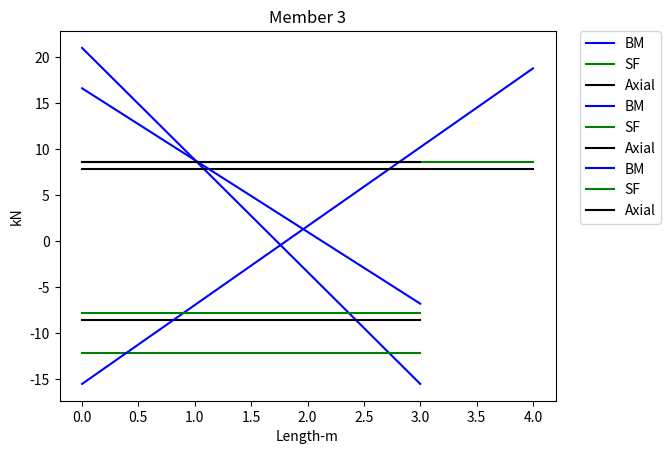

Write the Python code that produced this figure.
#!/usr/bin/env python
# coding: utf-8

# In[20]:


import numpy as np
import matplotlib.pyplot as plt


# In[55]:


#coordinates and connectivity

Cord=np.array([[0,0],[0,3],[4,3],[4,0]])
Conec=np.array([[1,2],[2,3],[4,3]])-1
theta=np.array([90,0,90],dtype=int)
theta=np.deg2rad(theta,dtype=float,)
membs=(Conec.shape[0])
ndof=3*(Cord.shape[0])


# In[56]:


#store the sin and cos of each member as C and S

lamxy=np.zeros(Conec.shape)
for i in range(len(Conec)):
    C=np.cos(theta[i])
    S=np.sin(theta[i])
    lamxy[i]=np.array([C,S])


# In[57]:


#section information

E=210e6
A=2e-2
I=5e-5


# In[58]:


#function calucates length of each member
def Lmember(Cordinates, Conec,member=1):
    m=member
    Cord=Cordinates
    Conec=Conec
    x1,y1= Cord[Conec[m,0]][0], Cord[Conec[m,0]][1]
    x2,y2= Cord[Conec[m,1]][0], Cord[Conec[m,1]][1]
    L=np.power( (np.power((x1-x2),2) + np.power((y1-y2),2)),0.5)
    return L


# In[59]:


#length of all the members stored in Lenths array
Lenths=np.zeros((membs,))
for i in range(membs):
    Lenths[i]=Lmember(Cord,Conec,member=i)
    


# In[60]:


#element stiffness matrix
km=np.zeros((membs,6,6))
for i in range(membs):
    L=Lenths[i]
    C=lamxy[i][0]
    S=lamxy[i][1]
    
    P=((12*I)/L**2) 
    Q= (6*I)/L

    km[i]= (E/L)*np.array([ [A*C**2 + P*S**2 , (A-P)*C*S, -Q*S, -(A*C**2 + P*S**2), -(A-P)*C*S, -Q*S],
                  [(A-P)*C*S,  A*S**2 + P*C**2, Q*C, -(A-P)*C*S, -(A*S**2 + P*C**2) ,Q*C],
                 [-Q*S,Q*C,4*I, Q*S,-Q*C,2*I],
                 [ -(A*C**2 + P*S**2), -(A-P)*C*S, Q*S, (A*C**2 + P*S**2), (A-P)*C*S, Q*S],
                 [-(A-P)*C*S, -(A*S**2 + P*C**2) , -Q*C, -(A-P)*C*S,A*S**2+P*C**2, -P*C ],
                 [-Q*S,Q*C,2*I,Q*S,-Q*C,4*I]])


# In[61]:


#connectivity information of each member

dofs=np.array([[1,2,3],[4,5,6],[7,8,9],[10,11,12]])-1
Cord=np.array([[0,0],[0,3],[4,3],[4,0]])
Conec=np.array([[1,2],[2,3],[4,3]])-1
dof_label=np.zeros((membs,6),dtype=int)
for i in range(membs):
    p,q=Conec[i]
    dof_label[i]=np.concatenate((dofs[p],dofs[q]),)   
print(dof_label)  


# In[75]:


#global matrix

# np.set_printoptions(precision=4)
np.set_printoptions(suppress=True,precision=3)
KK=np.zeros((ndof,ndof))
for p in range(km.shape[0]):
    for q in range(km.shape[1]):
        for r in range(km.shape[2]):
            KK[dof_label[p][r],dof_label[p][q]]+=km[p][q][r]
print(KK/100000)


# In[76]:


#post processing


dof_seq=np.array([4,5,6,7,8,9,1,2,3,10,11,12])-1  #[knows unknowns]----
free_dofs=6
xx=free_dofs
uk=dof_seq[-xx:]
uu=dof_seq[:xx]


# In[84]:


F=np.zeros((ndof,))
UU=np.zeros((ndof,))
U=np.zeros((ndof,))


# In[85]:


F[3]=-20 #kn
F[8]=12 #kN-m
F=F[dof_seq]
fk=F[:xx]


# In[86]:


#Kpp=KG[np.ix_(dof_seq[:xx],dof_seq[:xx])]
k11=KK[np.ix_(uu,uu)]


# In[87]:


print(f' 10e6 \n* {k11/1000000}')


# In[88]:


k11=np.linalg.inv(k11)
# k11=np.round(k11,6)

#unknown dof dispalcement
UK=np.matmul(k11,fk)


# In[89]:


np.set_printoptions(precision=4)
print(UK)


# In[91]:


#supplying unknown displacemnts into main nodal displacement vecotr
UU[:xx]=UK

#resequencing the nodal displacement vector as indexed from 0 - dofs
U[dof_seq]=UU
# for i in range(len(dof_seq)):
#     U[dof_seq[i]]=UU[i]
#     P[dof_seq[i]]=FF[i]


# In[ ]:





# In[92]:


# for i in range(len(dof_seq)):
#     U[dof_seq[i]]=UU[i]
#     P[dof_seq[i]]=FF[i]


# In[107]:


#Global force vector
F=np.matmul(KK,U)
print("Global forces vector")
print(np.vstack(F))


# In[94]:


#eleU stores element displacements of each dof 
eleU=np.zeros((membs,6))


# In[95]:


for i in range(membs):
    p,q=Conec[i]
    eleU[i]=np.concatenate((U[dofs[p]],U[dofs[q]]))


# In[96]:


#eaach vector has the nodal displacements of a particular memeber
print(eleU.T)


# In[97]:


#member force function
def memforce(lamxy,Lenths,eleU,member=1):
    i=member
    L=Lenths[i]
    C=lamxy[i][0]
    S=lamxy[i][1]
    w1 = E*A/L;
    w2 = 12*E*I/(L*L*L);
    w3 = 6*E*I/(L*L);
    w4 = 4*E*I/L;
    w5 = 2*E*I/L;
    u=eleU[i].T
    kprime = np.array([[w1, 0, 0, -w1, 0, 0],
                       [0, w2, w3, 0, -w2, w3],
                        [0, w3, w4, 0, -w3, w5],
                        [-w1, 0, 0, w1, 0, 0,],
                        [0, -w2, -w3, 0, w2, -w3],
                       [0, w3, w5, 0, -w3, w4]]);
    T = np.array([[C, S, 0, 0, 0, 0],
                  [-S, C, 0, 0, 0, 0],
                  [0, 0, 1, 0, 0, 0],
                  [0, 0, 0, C, S, 0],
                  [0, 0, 0, -S, C, 0],
                  [0, 0, 0, 0, 0, 1]])
    y = np.matmul(kprime,np.matmul(T,u))   #nodal force for each vector: kprime*T*u
    return y


# In[98]:


#this stores the member forces of all the members 
memberforces=np.zeros((membs,6))
for i in range(membs):
    memberforces[i]=memforce(lamxy,Lenths,eleU, member=i)


# In[99]:


##member forces-Each column corrresponds to a particular member

print(memberforces.T)


# 
# 

# In[100]:



#ploting SF, BM and Axial forces

# fig,axs=plt.subplots(nrows=3, ncols=1, ) #sharex=True
def figs(Lenths,member=1):
    member=member
    x=[0,Lenths[member]]
    #bm
    y_bm=np.multiply(memberforces[member,[2,-1]],np.array([-1,1]))
    y_sf=np.multiply(memberforces[member,[1,-2]],np.array([1,-1]))
    y_ax=memberforces[member,[-3,-3]]
    plt.plot(x,y_bm,color='b',label="BM")
    plt.title(f'Member {member+1}')
    plt.xlabel('Lenght-m')
    plt.ylabel('kN-m')
    plt.legend(bbox_to_anchor=(1.05, 1), loc=2, borderaxespad=0.)
    plt.show()
    
    plt.plot(x,y_sf,color='g',label='SF')
    plt.xlabel('Lenght-m')
    plt.ylabel('kN')
    plt.title(f'Member {member+1}')
    plt.legend(bbox_to_anchor=(1.05, 1), loc=2, borderaxespad=0.)
    plt.show()
    
    plt.plot(x,y_ax,color='k',label='Axial')
    plt.title(f'Member {member+1}')
    plt.xlabel('Length-m')
    plt.ylabel('kN')
    plt.legend(bbox_to_anchor=(1.05, 1), loc=2, borderaxespad=0.)
    plt.show()
# axs[0].plot(x,y_bm)
# axs[1].plot(x,y_sf)
# axs[2].plot(x,y_ax)


# plt[0]=plt(x,y_bm)


# In[105]:


figs(Lenths,member=0)


# In[101]:


figs(Lenths,member=1)


# In[103]:


figs(Lenths,member=2)


# In[ ]:




